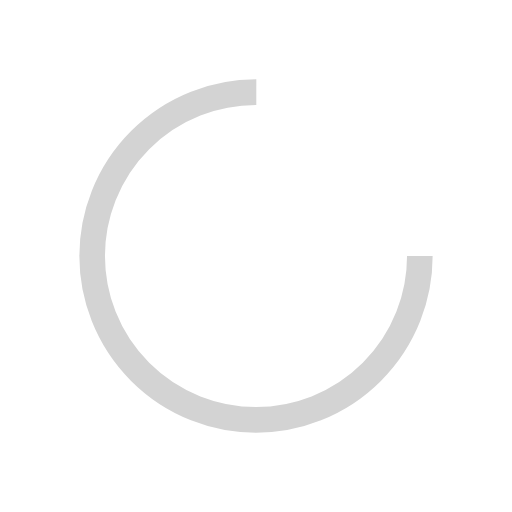
t = 0.00 s
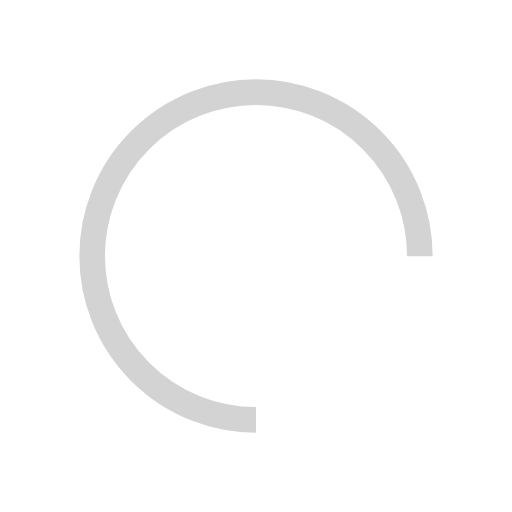
t = 0.38 s
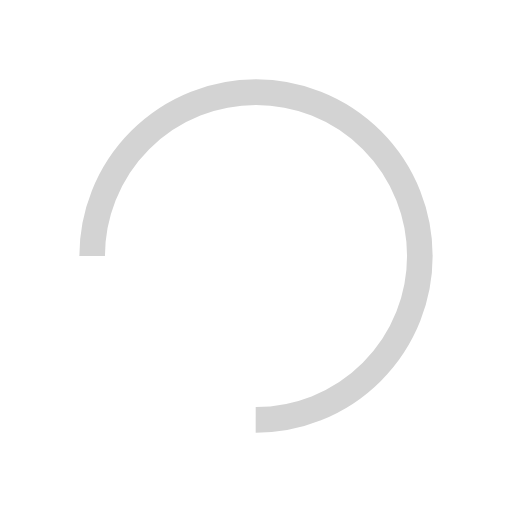
t = 0.75 s
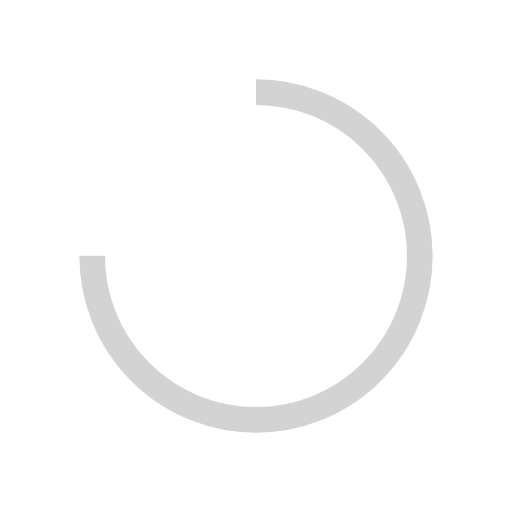
t = 1.13 s

The animated SVG that drew these frames (rendered in a browser with its animation timeline set to each time). Animation: 1 SMIL element (animateTransform=1); one cycle of 1.50 s, repeats indefinitely.

<svg width="64px"  height="64px"  xmlns="http://www.w3.org/2000/svg" viewBox="0 0 100 100" preserveAspectRatio="xMidYMid" class="lds-rolling" style="background: none;"><circle cx="50" cy="50" fill="none" ng-attr-stroke="{{config.color}}" ng-attr-stroke-width="{{config.width}}" ng-attr-r="{{config.radius}}" ng-attr-stroke-dasharray="{{config.dasharray}}" stroke="lightgray" stroke-width="5" r="32" stroke-dasharray="150.79644737231007 52.26548245743669" transform="rotate(328 50 50)"><animateTransform attributeName="transform" type="rotate" calcMode="linear" values="0 50 50;360 50 50" keyTimes="0;1" dur="1.5s" begin="0s" repeatCount="indefinite"></animateTransform></circle></svg>
